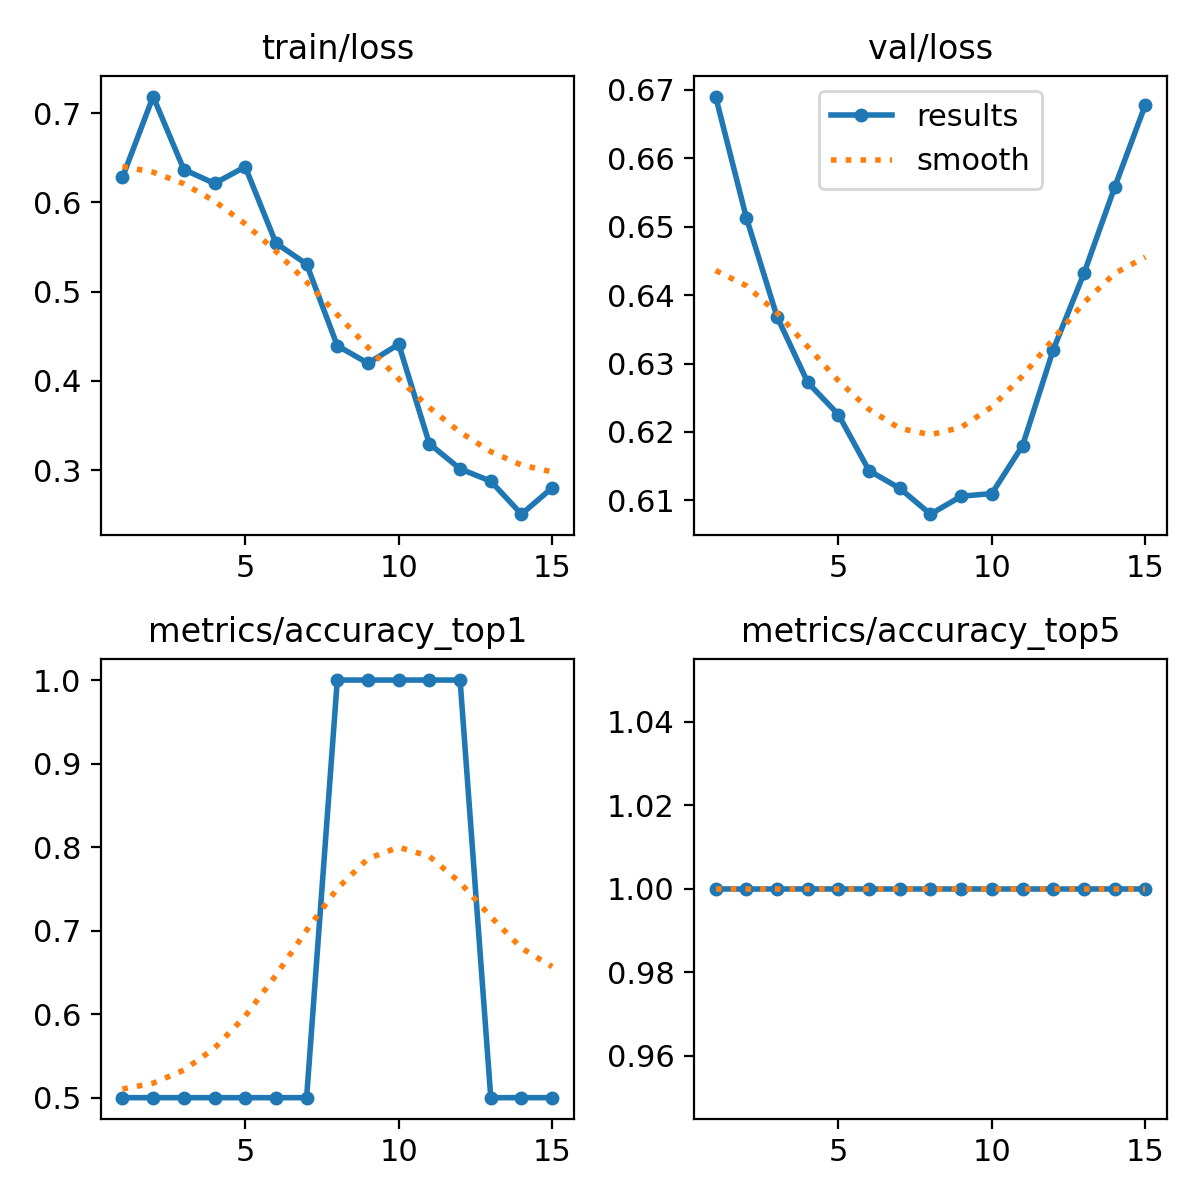

Data behind this chart, as committed beside it:
epoch, time, train/loss, metrics/accuracy_top1, metrics/accuracy_top5, val/loss, lr/pg0, lr/pg1, lr/pg2
1, 2.882, 0.6279, 0.5, 1, 0.669, 0, 0, 0
2, 4.653, 0.7185, 0.5, 1, 0.6513, 6.66876e-06, 6.66876e-06, 6.66876e-06
3, 6.289, 0.6368, 0.5, 1, 0.6369, 1.2395e-05, 1.2395e-05, 1.2395e-05
4, 8.006, 0.6212, 0.5, 1, 0.6272, 1.71788e-05, 1.71788e-05, 1.71788e-05
5, 9.66, 0.6398, 0.5, 1, 0.6225, 2.10202e-05, 2.10202e-05, 2.10202e-05
6, 11.27, 0.5544, 0.5, 1, 0.6143, 2.3919e-05, 2.3919e-05, 2.3919e-05
7, 12.88, 0.5309, 0.5, 1, 0.6118, 2.58754e-05, 2.58754e-05, 2.58754e-05
8, 14.58, 0.4395, 1, 1, 0.608, 2.68892e-05, 2.68892e-05, 2.68892e-05
9, 16.17, 0.4198, 1, 1, 0.6106, 2.69606e-05, 2.69606e-05, 2.69606e-05
10, 17.82, 0.4411, 1, 1, 0.611, 2.60896e-05, 2.60896e-05, 2.60896e-05
11, 19.42, 0.3296, 1, 1, 0.618, 2.4276e-05, 2.4276e-05, 2.4276e-05
12, 21.03, 0.3016, 1, 1, 0.632, 2.152e-05, 2.152e-05, 2.152e-05
13, 22.6, 0.2878, 0.5, 1, 0.6432, 1.78214e-05, 1.78214e-05, 1.78214e-05
14, 24.19, 0.2508, 0.5, 1, 0.6558, 1.31804e-05, 1.31804e-05, 1.31804e-05
15, 25.78, 0.2803, 0.5, 1, 0.6678, 7.59696e-06, 7.59696e-06, 7.59696e-06
